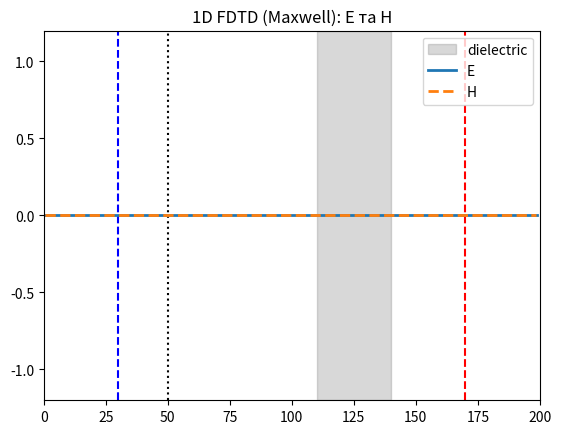
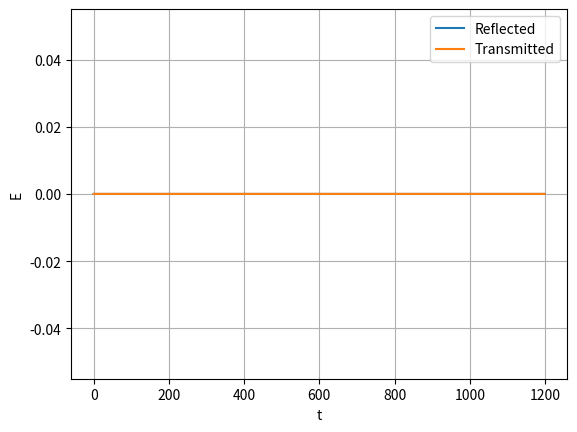
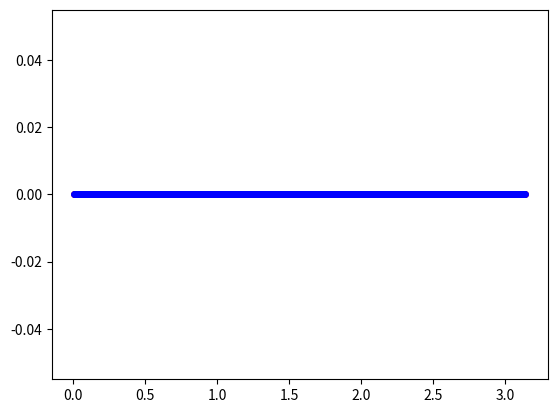

These figures' Python source, in order: (Note: this script raises an exception after producing the figures.)
import numpy as np
import matplotlib.pyplot as plt
import matplotlib.animation as animation


def gaussian_pulse(x, mean, sigma):
    return np.exp(-(x - mean) ** 2 / (2 * sigma ** 2))


class FDTD1D_Maxwell:
    """
    1D FDTD (Yee)
    """

    def __init__(self, x_dim, time_tot, c, dx, S,
                 eps=1.0, mu=1.0):

        self.x_dim = x_dim
        self.time_tot = time_tot
        self.c = c
        self.dx = dx
        self.S = S
        self.dt = S * dx / c

        # --- тепер eps — СКАЛЯР ---
        self.eps = eps
        self.mu = mu

        # зонди
        self.probe_ref = 60
        self.probe_trn = 170

        self.signal_ref = np.zeros(time_tot)
        self.signal_trn = np.zeros(time_tot)

        # поля
        self.E = np.zeros(x_dim)
        self.E_old = np.zeros(x_dim)
        self.J = np.zeros(x_dim)
        self.J_old = np.zeros(x_dim)
        self.H = np.zeros(x_dim - 1)

        self.t_step = 0

        self.source_pos = x_dim // 2
        self.sigma_0 = 5

        # --- шар ---
        self.layer_start = 110
        self.layer_end = 140
        self.eps_r = 1.0
        # self.eps_inf = 4.0
        # self.eps_s = 80.0
        # self.delta_eps = self.eps_s - self.eps_inf  # = 3.0
        # self.tau = 10.0  # або 10.0

        self.eps_inf = 2.0
        self.eps_s = 4.0
        self.omega0 = 2 * np.pi * 5
        self.delta = 0.05 * self.omega0
        self.delta_eps = self.eps_s - self.eps_inf  # = 3.0

        # self.delta2tau = self.dt / self.tau
        # self.k = (2 - self.delta2tau) / (2 + self.delta2tau)
        # self.beta = 2 * self.delta_eps * self.delta2tau / (2 + self.delta2tau)
        # self.C1 = 1
        # self.C2 = 2 * self.dt / (2 * self.eps_inf + self.beta)
        # self.C3 = (1 + self.k) * self.dt / (2 * self.eps_inf + self.beta)

        self.alpha = (2 - self.omega0 * self.dt ** 2) / (1 + self.delta * self.dt)
        self.ksi = (self.delta * self.dt - 1) / (1 + self.delta * self.dt)
        self.gamma = self.eps_inf * self.omega0 ** 2 * self.dt ** 2 / (1 + self.delta * self.dt)
        denominator = 2 * self.delta_eps + 0.5 * self.gamma
        self.C1 = 0.5 * self.gamma / denominator
        self.C2 = 2 * self.eps_inf / denominator
        self.C3 = 2 * self.dt / denominator

        # --- маска шару---
        self.mask = np.zeros(x_dim, dtype=bool)
        self.mask[self.layer_start:self.layer_end] = True
        self.mask_mid = self.mask[1:-1]


        # --- TFSF ---
        self.iL = x_dim // 4
        self.iR = self.iL + 5

        self.t0 = 30 * self.dt
        self.tw = 10 * self.dt

        self.probe_ref = 30
        self.probe_trn = 170

        self.signal_ref = np.zeros(time_tot)
        self.signal_trn = np.zeros(time_tot)




    def g(self, tau):
        return np.exp(-((tau - self.t0) / self.tw) ** 2)

    def src_E(self, t, z):
        return self.g(t - z / self.c)

    def src_H(self, t, z):
        return - self.g(t - z / self.c) / np.sqrt(self.mu / self.eps)

    # -------------------------------
    # Один крок
    # -------------------------------

    def update_H(self):
        self.H[:] += (self.dt / (self.mu * self.dx)) * \
                     (self.E[1:] - self.E[:-1])

    def apply_TFSF_H(self):
        t = self.t_step * self.dt
        zL = self.iL * self.dx

        self.H[self.iL - 1] -= (self.dt / (self.mu * self.dx)) * self.src_E(t, zL)

    def update_E(self):
        curl = (self.H[1:] - self.H[:-1]) / self.dx

        E_mid = self.E[1:-1]
        J_mid = self.J[1:-1]
        E_mid_old = self.E_old[1:-1]
        J_mid_old = self.J_old[1:-1]

        # --- вакуум ---
        E_mid[~self.mask_mid] += self.dt * curl[~self.mask_mid] / self.eps

        # --- діелектрик ---
        self.update_lorentz_ade(E_mid, J_mid, E_mid_old, J_mid_old, curl)
        # self.update_debye_plrc(E_mid, psi_mid, curl)
        # self.update_dielectric_const(E_mid, curl)

    # def update_debye_ade(self, E_mid, J_mid, curl):
    #     E_mid_old = E_mid
    #     # --- оновлення E ---
    #     E_mid[self.mask_mid] += (
    #             self.C2 * curl[self.mask_mid]
    #             - self.C3 * J_mid[self.mask_mid]
    #     )
    #
    #     # --- оновлення J ---
    #     J_mid[self.mask_mid] = (
    #             self.k * J_mid[self.mask_mid]
    #             + ( self.beta / self.dt ) * (E_mid[self.mask_mid] - E_mid_old[self.mask_mid])
    #     )

    def update_lorentz_ade(self, E_mid, J_mid, E_mid_prev_prev, J_mid_prev_prev, curl):
        E_mid_prev = E_mid
        J_mid_prev = J_mid

        # --- оновлення E ---
        E_mid[self.mask_mid] =  self.C1 * E_mid_prev_prev[self.mask_mid] + self.C2 * E_mid_prev[self.mask_mid]
        + self.C3 * ( curl[self.mask_mid] - 0.5 * ( (1 + self.alpha) * J_mid_prev[self.mask_mid]
                                                    + self.ksi * J_mid_prev_prev[self.mask_mid]))


        # --- оновлення J ---
        J_mid[self.mask_mid] = (self.alpha * J_mid_prev[self.mask_mid] + self.ksi *  J_mid_prev_prev[self.mask_mid] +
                                (self.gamma / (2 * self.dt)) * (E_mid[self.mask_mid] - E_mid_prev_prev[self.mask_mid]))

    def update_dielectric_const(self, E_mid, curl):
        E_mid[self.mask_mid] += self.dt * curl[self.mask_mid] / (self.eps * self.eps_r)

    def apply_TFSF_E(self):
        t = self.t_step * self.dt
        t_half = t + 0.5 * self.dt

        zLh = (self.iL - 0.5) * self.dx

        self.E[self.iL] -= (self.dt / (self.eps * self.dx)) * self.src_H(t_half, zLh)

    def apply_BC(self):
        self.E[0] = self.H[0]
        self.E[-1] = - self.H[-1]

    def record(self):
        if self.t_step < self.time_tot:
            self.signal_ref[self.t_step] = self.E[self.probe_ref]
            self.signal_trn[self.t_step] = self.E[self.probe_trn]

    def epsilon(self, omega):
        return self.eps_inf + (self.delta_eps * self.omega0 ** 2) / ( self.omega0 ** 2 + 2j * omega * self.delta - omega * omega)


    def spectrum(self):
        ref_spectrum = np.fft.fftshift(np.fft.fft(self.signal_ref))
        trn_spectrum = np.fft.fftshift(np.fft.fft(self.signal_trn))
        freq = np.fft.fftshift(np.fft.fftfreq(len(ref_spectrum), d=self.dt))
        pos = freq > 0
        omega = 2 * np.pi * freq[pos]

        plt.figure()

        plt.plot(omega, self.dt * np.abs(ref_spectrum[pos]), 'o', color='r', markersize=4,
                 label="reflected spectrum")
        plt.plot(omega, self.dt * np.abs(trn_spectrum[pos]), 'o', color='b', markersize=4,
                 label="transmitted spectrum")
        plt.plot(omega, self.spectrum(omega).real, color='g', label="transmitted spectrum")
        plt.legend()
        plt.show()

    def step(self):
        E_prev = self.E.copy()
        J_prev = self.J.copy()

        self.update_H()
        self.apply_TFSF_H()

        self.update_E()

        self.apply_TFSF_E()
        self.apply_BC()
        self.record()

        self.E_old[:] = E_prev
        self.J_old[:] = J_prev

        self.t_step += 1


    def plot_signals(self):
        t = np.arange(self.time_tot) * self.dt

        plt.figure()
        plt.plot(t, self.signal_ref, label="Reflected")
        plt.plot(t, self.signal_trn, label="Transmitted")

        plt.legend()
        plt.grid()
        plt.xlabel("t")
        plt.ylabel("E")
        plt.show()

    # -------------------------------
    # Анімація
    # -------------------------------
    def animate(self):

        fig, ax = plt.subplots()

        ax.axvspan(self.layer_start, self.layer_end,
                   color='gray', alpha=0.3, label="dielectric")

        ax.set_xlim(0, self.x_dim)
        ax.set_ylim(-1.2, 1.2)
        ax.set_title("1D FDTD (Maxwell): E та H")
        ax.axvline(self.iL, ls=':', color='k')
        ax.axvline(self.probe_ref, ls='--', color='blue')
        ax.axvline(self.probe_trn, ls='--', color='red')

        lineE, = ax.plot([], [], lw=2, label="E")
        lineH, = ax.plot([], [], lw=2, linestyle="--", label="H")
        ax.legend()

        def update(frame):
            self.step()
            lineE.set_data(np.arange(self.x_dim), self.E)
            lineH.set_data(np.arange(self.x_dim - 1) + 0.5, self.H)
            return lineE, lineH

        ani = animation.FuncAnimation(
            fig, update,
            frames=self.time_tot,
            interval=50,
            blit=True,
            repeat=False
        )

        plt.show()
        return ani


# -------------------------------
# запуск
# -------------------------------
sim = FDTD1D_Maxwell(
    x_dim=200,
    time_tot=1200,
    c=1.0,
    dx=1.0,
    S=1.0
)

sim.animate()
sim.plot_signals()
sim.spectrum()
